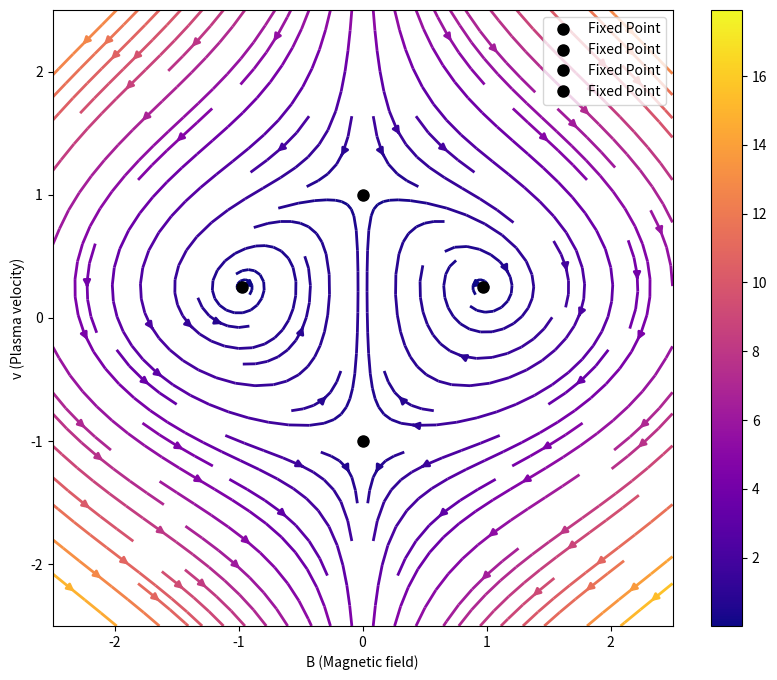
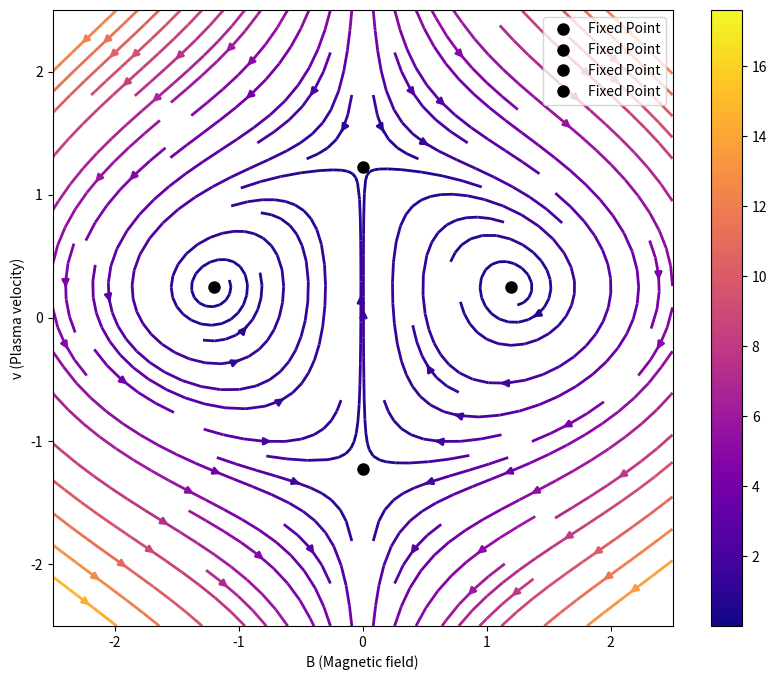
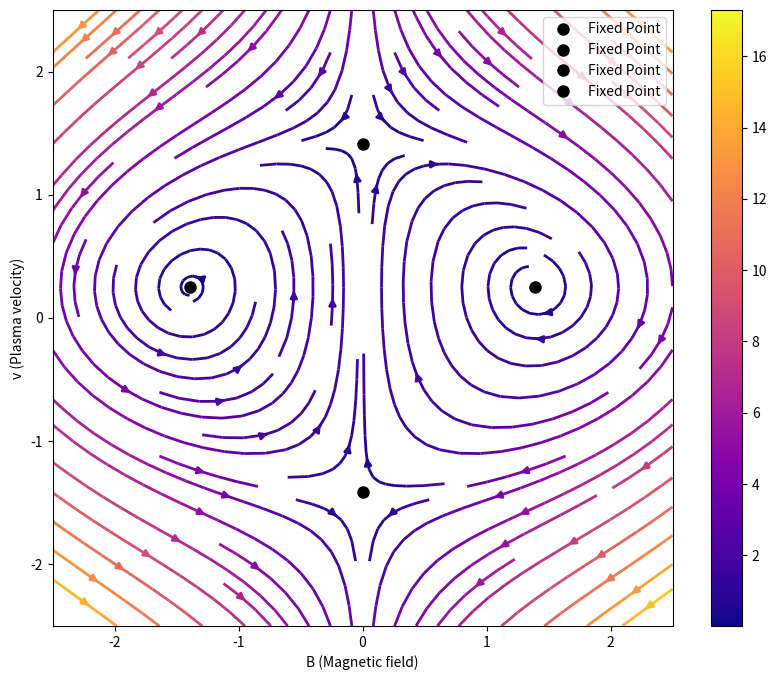
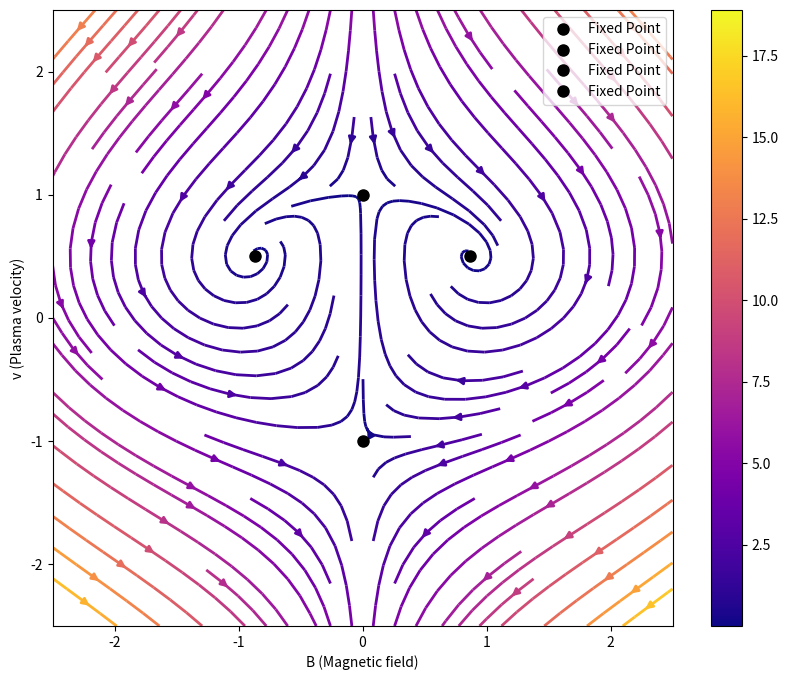
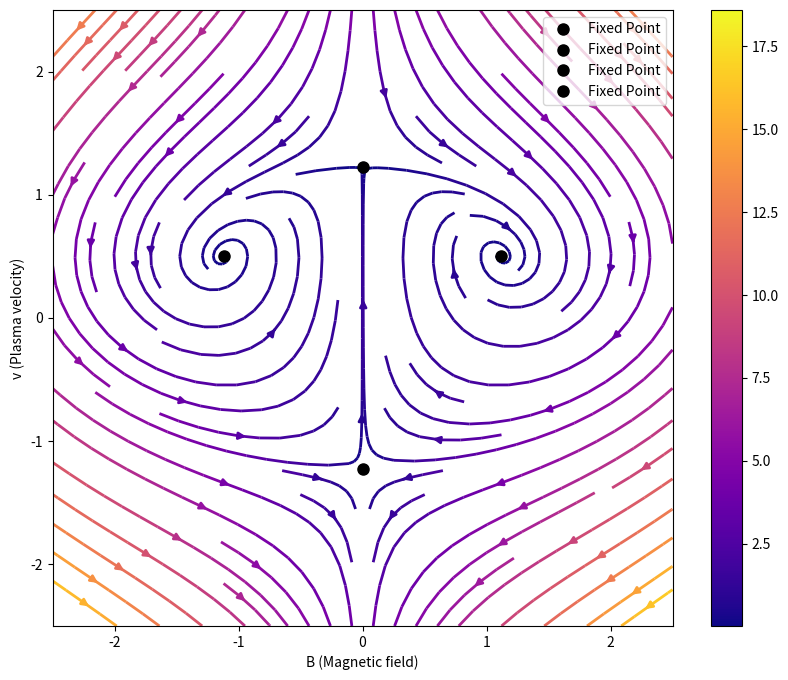
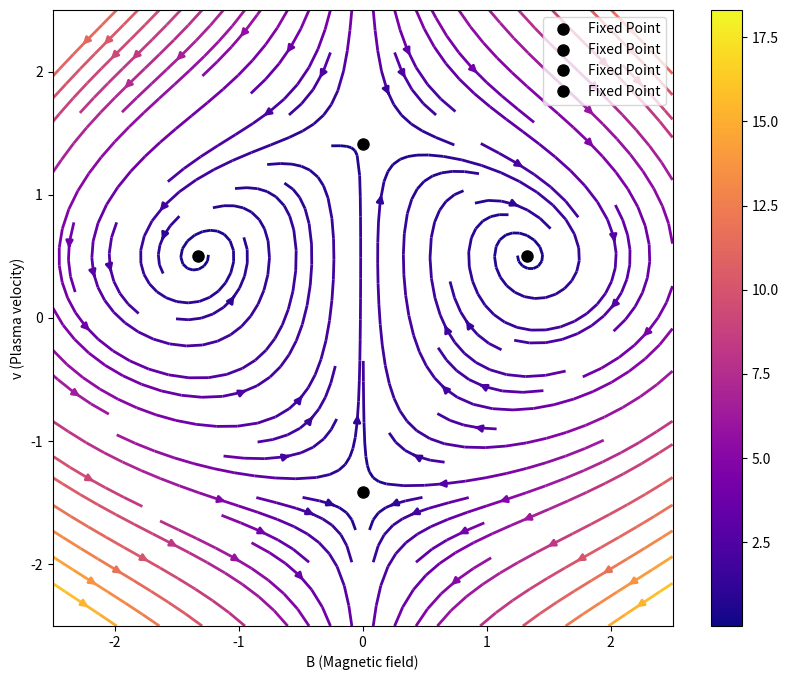
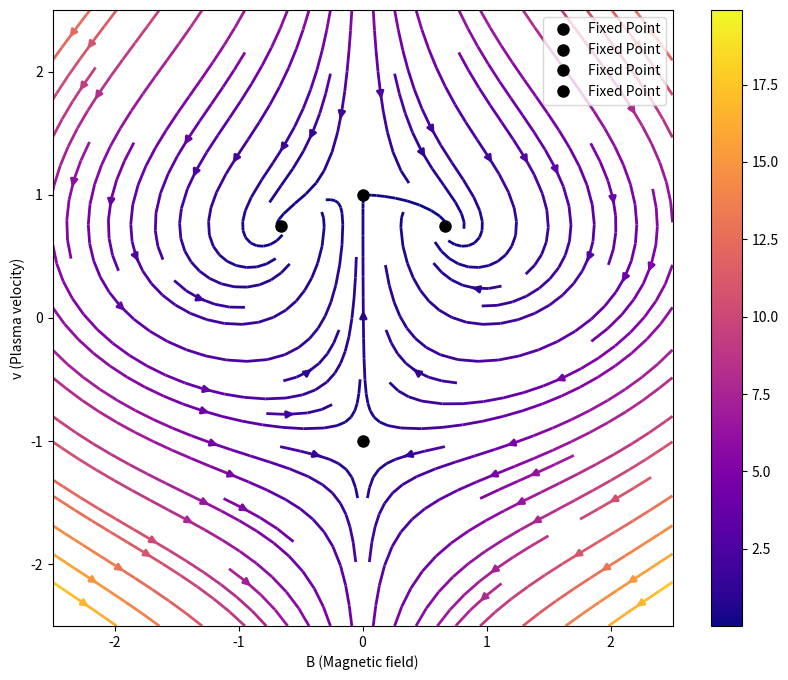
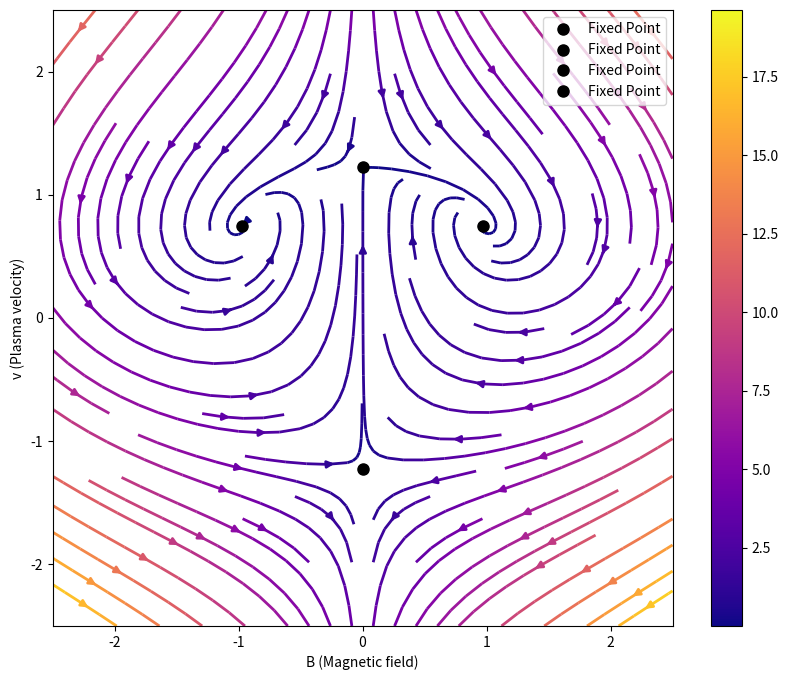
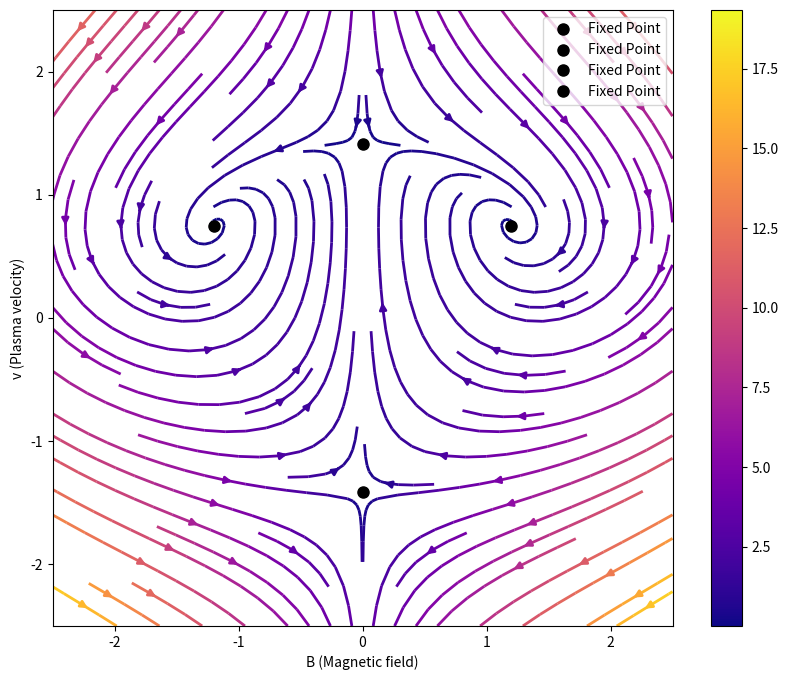
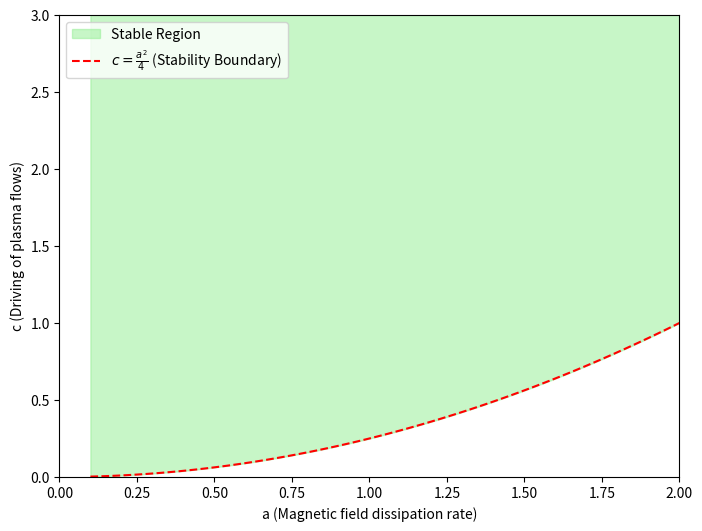

These charts were generated, in order, by the following Python code:
import numpy as np
import matplotlib.pyplot as plt
from scipy.integrate import solve_ivp

# Define the system of differential equations
def system(t, y, a, c):
    B, v = y
    dB_dt = -a * B + 2 * B * v  # dB/dt
    dv_dt = c - B**2 - v**2     # dv/dt
    return [dB_dt, dv_dt]

# Create a phase diagram using streamline plot with cmap
def phase_plot(a, c):
    B_values = np.linspace(-2.5, 2.5, 400)
    v_values = np.linspace(-2.5, 2.5, 400)
    B, v = np.meshgrid(B_values, v_values)
    
    # Compute dB/dt and dv/dt for the grid
    dB_dt = -a * B + 2 * B * v
    dv_dt = c - B**2 - v**2
    
    # Compute the magnitude of velocity (for cmap)
    speed = np.sqrt(dB_dt**2 + dv_dt**2)

    # Plot streamlines and fixed points
    plt.figure(figsize=(10, 8))
    
    # Streamline plot with colormap
    strm = plt.streamplot(B, v, dB_dt, dv_dt, color=speed, cmap='plasma', linewidth=2)

    # Add colorbar
    plt.colorbar(strm.lines)

    # Fixed points
    fixed_points = [(0, np.sqrt(c)), (0, -np.sqrt(c))]
    if c > a**2 / 4:
        fixed_points.extend([(np.sqrt(c - a**2 / 4), a / 2), (-np.sqrt(c - a**2 / 4), a / 2)])
    
    for point in fixed_points:
        plt.plot(point[0], point[1], 'ko', markersize=8, label="Fixed Point")

    # Plot nullclines for dB/dt = 0 and dv/dt = 0
    B_values = np.linspace(-np.sqrt(c), np.sqrt(c), 400)
    #v_v_nullcline_pos = np.sqrt(c - B_values**2)
    #v_v_nullcline_neg = -np.sqrt(c - B_values**2)
    
    #plt.plot(B_values, v_v_nullcline_pos, 'g--', label="v-nullcline")
    #plt.plot(B_values, v_v_nullcline_neg, 'g--')
    #plt.axhline(a / 2, color='r', linestyle='--', label='B-nullcline')
    
    # Labels and title
    plt.xlabel("B (Magnetic field)")
    plt.ylabel("v (Plasma velocity)")
    plt.legend(loc="upper right")
    #plt.savefig(f"phase_diagram_a_{a}_c_{c}.svg", bbox_inches='tight')

    plt.show()

# Plot stability regions for different values of a and c
def plot_stability_regions():
    a_values = np.linspace(0.1, 2, 100)
    c_values_stable = (a_values**2) / 4

    plt.figure(figsize=(8, 6))
    
    # Stable region below the boundary
    plt.fill_between(a_values, c_values_stable, 3, color='lightgreen', alpha=0.5, label="Stable Region")
    
    # Boundary between stable and unstable regions
    plt.plot(a_values, c_values_stable, 'r--', label=r"$c = \frac{a^2}{4}$ (Stability Boundary)")

    plt.xlabel("a (Magnetic field dissipation rate)")
    plt.ylabel("c (Driving of plasma flows)")
    plt.legend(loc="upper left")
    plt.ylim(0, 3)
    plt.xlim(0, 2)
    plt.savefig("stability regions a versus c.svg", bbox_inches='tight')

    plt.show()

# Example values of a and c to explore different behaviors
a_values = [0.5, 1.0, 1.5]  # Varying a
c_values = [1.0, 1.5, 2.0]  # Varying c

# Generate phase plots for different combinations of a and c
for a in a_values:
    for c in c_values:
        phase_plot(a, c)

# Plot the stability regions in the (a, c) parameter space
plot_stability_regions()
